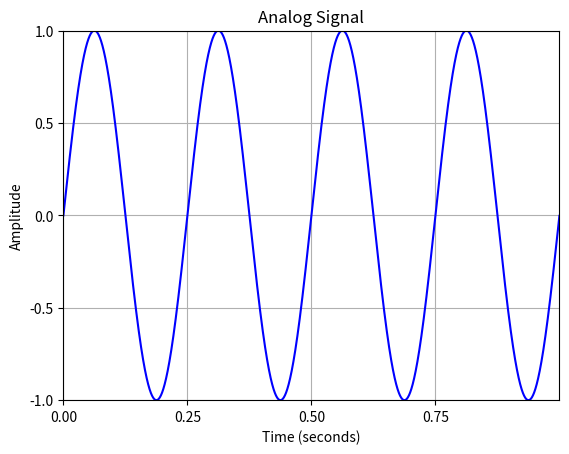

This chart was generated by the following Python code:
# 2.1 Signals: Analog Signals
import numpy as np
import matplotlib.pyplot as plt

time = np.arange(0, 1, 0.0001)

# Sine wave with a frequency of 4 Hz (1 period every 0.25 seconds) with no shift
frequency = 4  # 4 Hz for 1/4 period per second
amplitude = np.sin(2 * np.pi * frequency * time)

# Plot the sine wave in its natural range of -1 to 1
plt.plot(time, amplitude, color='blue')
plt.title('Analog Signal')
plt.xlabel('Time (seconds)')
plt.ylabel('Amplitude')

# Set y-axis from -1 to 1
plt.ylim(-1, 1)
plt.yticks([-1, -0.5, 0, 0.5, 1])

# Set x-axis ticks to 0, 0.25, 0.5, 0.75, 1
plt.xticks([0, 0.25, 0.5, 0.75, 1])

# Remove space between plot and the y-axis
plt.margins(x=0)

# Add grid
plt.grid(True)

# Show the plot
plt.show()
